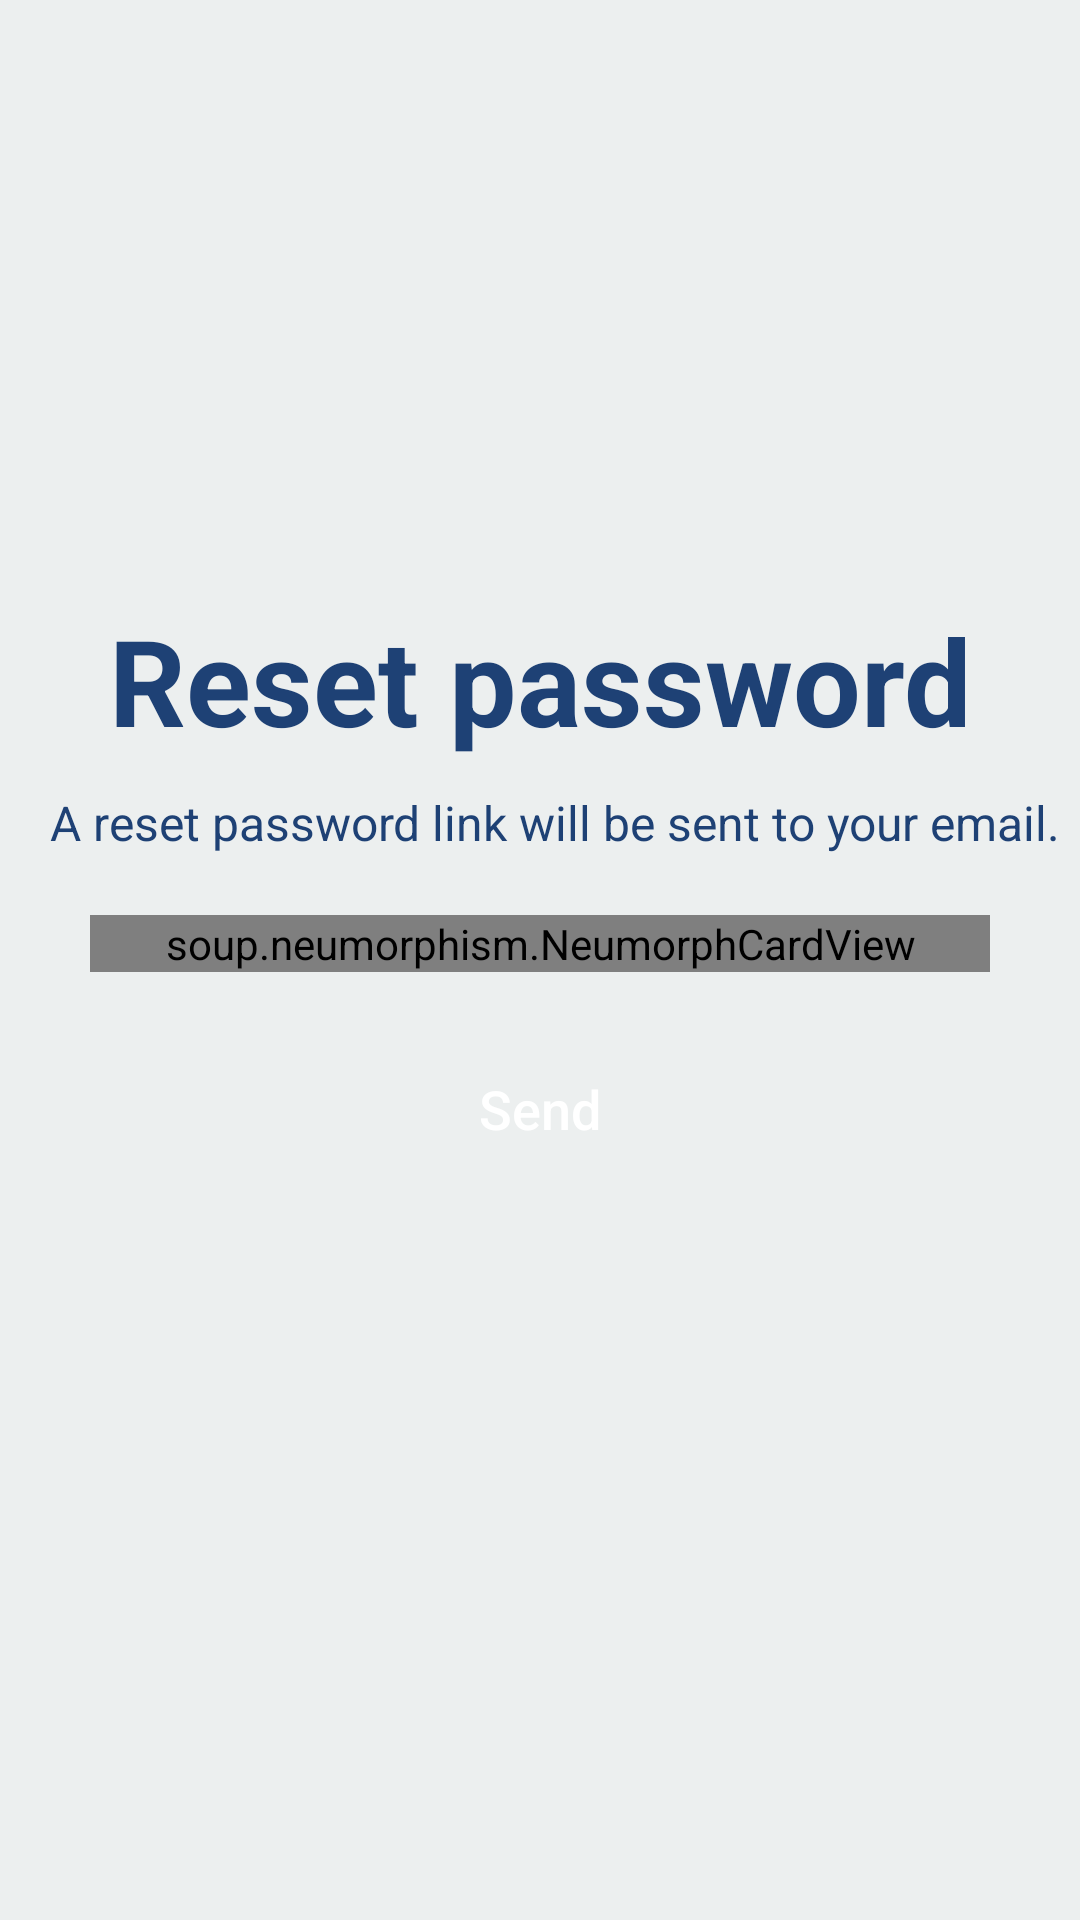

Write the Android layout XML for this screen, with the resource values it uses.
<!-- AndroidManifest.xml: application theme Theme.NITC_Share -->
<!-- res/layout/activity_reset_pass.xml -->
<?xml version="1.0" encoding="utf-8"?>
<androidx.constraintlayout.widget.ConstraintLayout xmlns:android="http://schemas.android.com/apk/res/android"
    xmlns:app="http://schemas.android.com/apk/res-auto"
    xmlns:tools="http://schemas.android.com/tools"
    android:layout_width="match_parent"
    android:layout_height="match_parent"
    tools:context=".ResetPassActivity"
    android:background="#ECEFEF">

    <RelativeLayout
        android:layout_width="match_parent"
        android:layout_height="match_parent"
        android:gravity="center">

        <androidx.constraintlayout.widget.ConstraintLayout
            android:layout_width="wrap_content"
            android:layout_height="wrap_content"
            android:layout_alignParentStart="true"
            android:layout_alignParentTop="true"
            android:layout_alignParentEnd="true"
            android:layout_alignParentBottom="true">

            <TextView
                android:id="@+id/welcomeTxt"
                android:layout_width="wrap_content"
                android:layout_height="wrap_content"
                android:layout_gravity="center"
                android:layout_marginTop="200dp"
                android:text="Reset password"
                android:textColor="@color/text_color"
                android:textSize="40sp"
                android:textStyle="bold"
                android:transitionName="textview"
                app:layout_constraintEnd_toEndOf="parent"
                app:layout_constraintStart_toStartOf="parent"
                app:layout_constraintTop_toTopOf="parent" />

            <TextView
                android:id="@+id/tv2"
                android:layout_width="wrap_content"
                android:layout_height="wrap_content"
                android:layout_gravity="center"
                android:layout_marginStart="10dp"
                android:layout_marginTop="10dp"
                android:text="A reset password link will be sent to your email."
                android:textColor="@color/text_color"
                android:textSize="16sp"
                app:layout_constraintEnd_toEndOf="parent"
                app:layout_constraintStart_toStartOf="parent"
                app:layout_constraintTop_toBottomOf="@+id/welcomeTxt" />


            <soup.neumorphism.NeumorphCardView
                android:id="@+id/input1"
                style="@style/Widget.Neumorph.TextView"
                android:layout_width="300dp"
                android:layout_height="wrap_content"
                android:layout_gravity="center"
                android:layout_marginTop="20dp"
                android:textColorHint="@color/text_color"
                app:layout_constraintEnd_toEndOf="parent"
                app:layout_constraintStart_toStartOf="parent"
                app:layout_constraintTop_toBottomOf="@+id/tv2"
                app:neumorph_lightSource="leftTop"
                app:neumorph_shapeType="flat">

                <EditText
                    android:id="@+id/etEmail"
                    android:layout_width="match_parent"
                    android:layout_height="match_parent"
                    android:autofillHints=""
                    android:gravity="center"
                    android:hint=" Email"
                    android:inputType="textEmailAddress"
                    android:padding="14dp"
                    android:paddingEnd="10dp"
                    android:textColor="@color/text_color" />
            </soup.neumorphism.NeumorphCardView>

            <Button
                android:id="@+id/sendBtn"
                android:layout_width="216dp"
                android:layout_height="51dp"
                android:layout_gravity="center"
                android:layout_marginLeft="45dp"
                android:layout_marginTop="20dp"
                android:layout_marginRight="45dp"
                android:background="@drawable/appbar"
                android:gravity="center"
                android:text="Send"
                android:textAllCaps="false"
                android:textColor="@android:color/white"
                android:textSize="18sp"
                app:layout_constraintEnd_toEndOf="parent"
                app:layout_constraintStart_toStartOf="parent"
                app:layout_constraintTop_toBottomOf="@+id/input1" />

        </androidx.constraintlayout.widget.ConstraintLayout>
    </RelativeLayout>
</androidx.constraintlayout.widget.ConstraintLayout>
<!-- resources referenced by this layout -->
<resources>
  <color name="text_color">#1E4175</color>
  <style name="Theme.NITC_Share" parent="Theme.MaterialComponents.Light.DarkActionBar">
          
          <item name="colorPrimary">@color/blue</item>
          <item name="colorPrimaryVariant">@color/purple_700</item>
          <item name="colorOnPrimary">@color/white</item>
          
          <item name="colorSecondary">@color/teal_200</item>
          <item name="colorSecondaryVariant">@color/teal_700</item>
          <item name="colorOnSecondary">@color/black</item>
          
          <item name="android:statusBarColor" tools:targetApi="l">?attr/colorPrimaryVariant</item>
          
      </style>
  <color name="blue">#047BD5</color>
  <color name="purple_700">#047DF5</color>
  <color name="white">#FFFFFFFF</color>
  <color name="teal_200">#FF005C</color>
  <color name="teal_700">#FF018786</color>
  <color name="black">#FF000000</color>
</resources>
